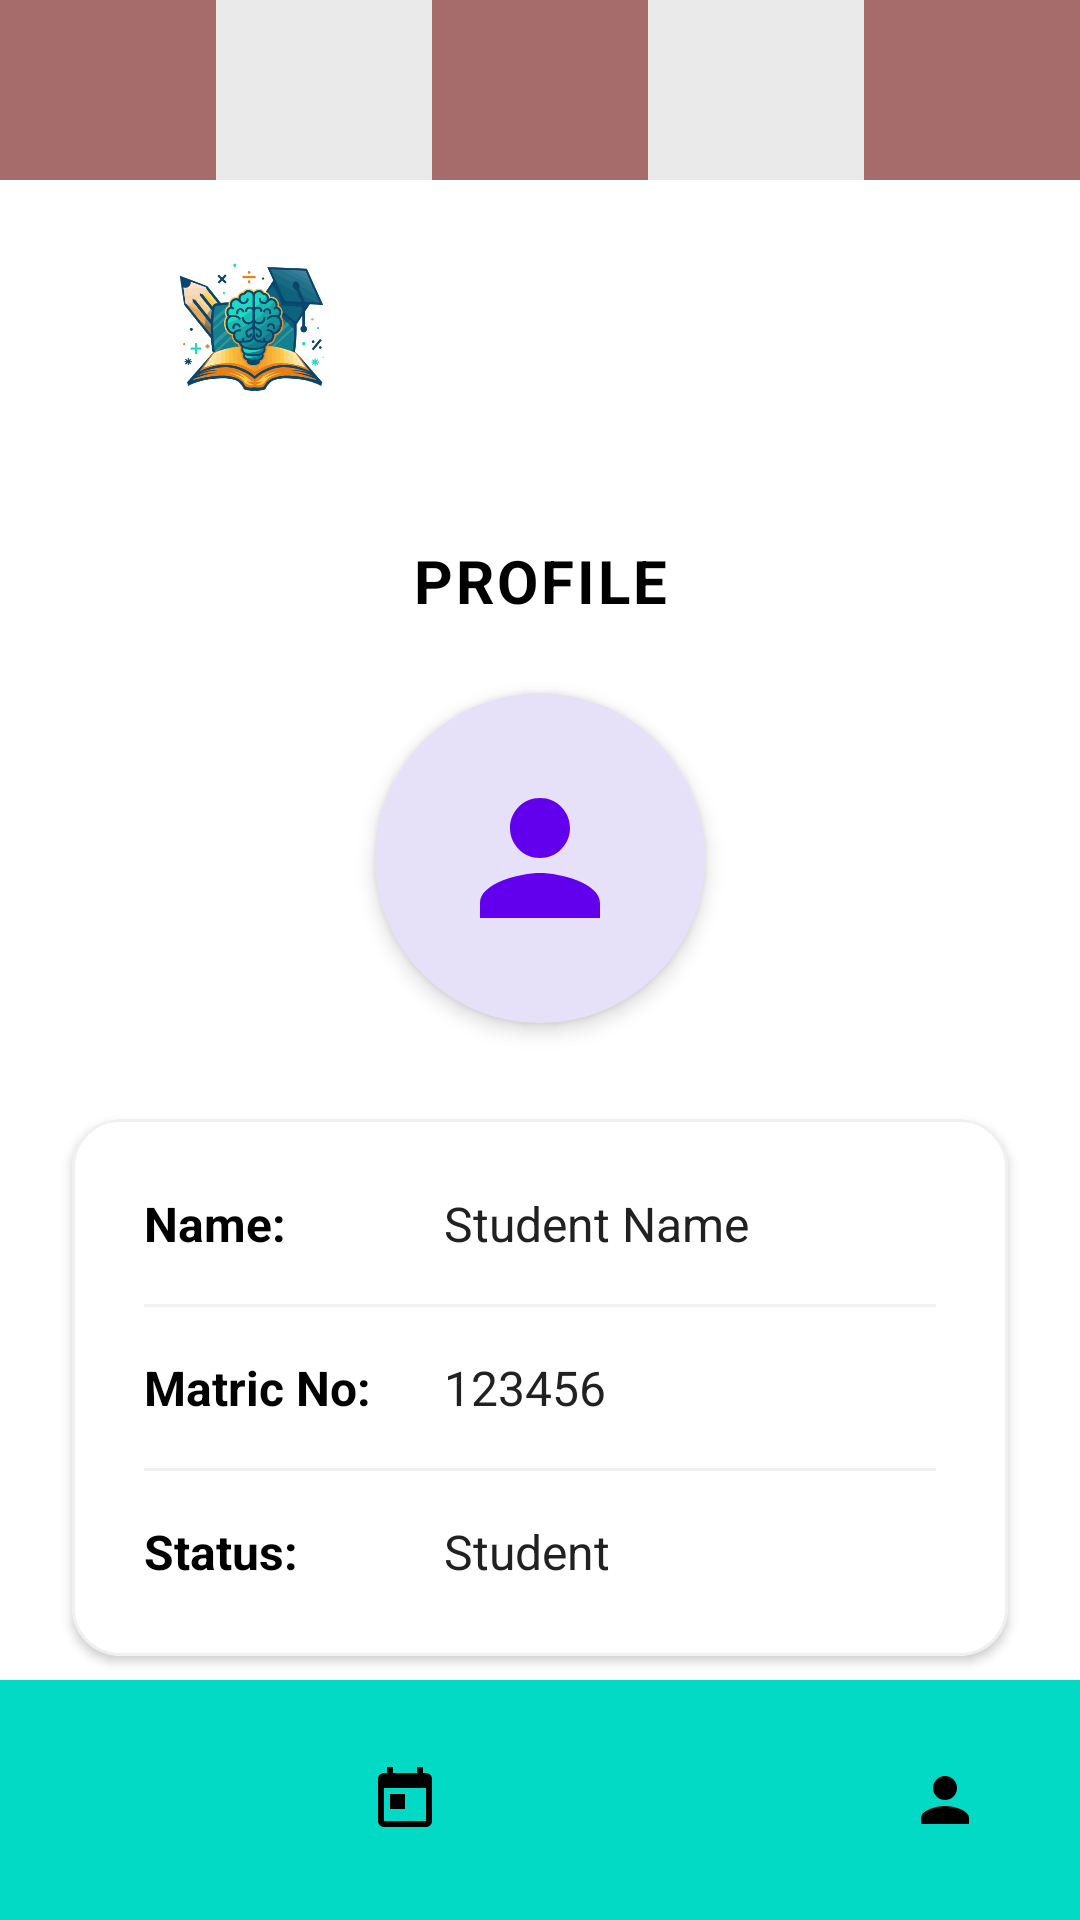

The Android layout XML behind this screen, and the referenced resources:
<!-- AndroidManifest.xml: application theme Theme.TUTORAPPS2 -->
<!-- res/layout/activity_main_profile_stud.xml -->
<?xml version="1.0" encoding="utf-8"?>
<androidx.constraintlayout.widget.ConstraintLayout xmlns:android="http://schemas.android.com/apk/res/android"
    xmlns:app="http://schemas.android.com/apk/res-auto"
    xmlns:tools="http://schemas.android.com/tools"
    android:id="@+id/main"
    android:layout_width="match_parent"
    android:layout_height="match_parent"
    android:background="@color/white"
    tools:context=".MainProfileStud">

    
    <LinearLayout
        android:id="@+id/header_layout"
        android:layout_width="match_parent"
        android:layout_height="60dp"
        android:orientation="horizontal"
        app:layout_constraintTop_toTopOf="parent">

        <View
            android:layout_width="0dp"
            android:layout_height="match_parent"
            android:layout_weight="1"
            android:background="@color/header_brown" />

        <View
            android:layout_width="0dp"
            android:layout_height="match_parent"
            android:layout_weight="1"
            android:background="@color/header_light" />

        <View
            android:layout_width="0dp"
            android:layout_height="match_parent"
            android:layout_weight="1"
            android:background="@color/header_brown" />

        <View
            android:layout_width="0dp"
            android:layout_height="match_parent"
            android:layout_weight="1"
            android:background="@color/header_light" />

        <View
            android:layout_width="0dp"
            android:layout_height="match_parent"
            android:layout_weight="1"
            android:background="@color/header_brown" />
    </LinearLayout>

    
    <ImageView
        android:id="@+id/ivLogo"
        android:layout_width="120dp"
        android:layout_height="80dp"
        android:layout_marginTop="16dp"
        android:layout_marginStart="24dp"
        android:src="@drawable/tutorlink"
        android:contentDescription="TutorLink Logo"
        android:scaleType="fitCenter"
        app:layout_constraintStart_toStartOf="parent"
        app:layout_constraintTop_toBottomOf="@id/header_layout" />

    
    <TextView
        android:id="@+id/tvProfileTitle"
        android:layout_width="wrap_content"
        android:layout_height="wrap_content"
        android:layout_marginTop="24dp"
        android:text="PROFILE"
        android:textColor="@color/black"
        android:textSize="20sp"
        android:textStyle="bold"
        android:letterSpacing="0.05"
        app:layout_constraintEnd_toEndOf="parent"
        app:layout_constraintStart_toStartOf="parent"
        app:layout_constraintTop_toBottomOf="@id/ivLogo" />

    
    <FrameLayout
        android:id="@+id/profileImageContainer"
        android:layout_width="110dp"
        android:layout_height="110dp"
        android:layout_marginTop="24dp"
        android:background="@drawable/circle_shape"
        android:elevation="4dp"
        app:layout_constraintEnd_toEndOf="parent"
        app:layout_constraintStart_toStartOf="parent"
        app:layout_constraintTop_toBottomOf="@id/tvProfileTitle">

        <ImageView
            android:layout_width="60dp"
            android:layout_height="60dp"
            android:layout_gravity="center"
            android:src="@drawable/ic_person_24"
            app:tint="@color/profile_circle_icon" />
    </FrameLayout>

    
    <com.google.android.material.card.MaterialCardView
        android:id="@+id/cardDetails"
        android:layout_width="match_parent"
        android:layout_height="wrap_content"
        android:layout_marginHorizontal="24dp"
        android:layout_marginTop="32dp"
        app:cardCornerRadius="16dp"
        app:cardElevation="2dp"
        app:cardBackgroundColor="@color/white"
        app:strokeColor="#F0F0F0"
        app:strokeWidth="1dp"
        app:layout_constraintEnd_toEndOf="parent"
        app:layout_constraintStart_toStartOf="parent"
        app:layout_constraintTop_toBottomOf="@id/profileImageContainer">

        <LinearLayout
            android:layout_width="match_parent"
            android:layout_height="wrap_content"
            android:orientation="vertical"
            android:padding="24dp">

            
            <LinearLayout
                android:layout_width="match_parent"
                android:layout_height="wrap_content"
                android:orientation="horizontal"
                android:gravity="center_vertical"
                android:layout_marginBottom="16dp">

                <TextView
                    android:layout_width="wrap_content"
                    android:layout_height="wrap_content"
                    android:text="Name:"
                    android:textColor="@color/black"
                    android:textStyle="bold"
                    android:textSize="16sp"
                    android:minWidth="100dp"/>

                <TextView
                    android:id="@+id/tvNameValue"
                    android:layout_width="wrap_content"
                    android:layout_height="wrap_content"
                    android:text="Student Name"
                    android:textColor="@color/text_primary"
                    android:textSize="16sp"
                    tools:text="John Doe"/>
            </LinearLayout>

            <View
                android:layout_width="match_parent"
                android:layout_height="1dp"
                android:background="#F0F0F0"
                android:layout_marginBottom="16dp"/>

            
            <LinearLayout
                android:layout_width="match_parent"
                android:layout_height="wrap_content"
                android:orientation="horizontal"
                android:gravity="center_vertical"
                android:layout_marginBottom="16dp">

                <TextView
                    android:layout_width="wrap_content"
                    android:layout_height="wrap_content"
                    android:text="Matric No:"
                    android:textColor="@color/black"
                    android:textStyle="bold"
                    android:textSize="16sp"
                    android:minWidth="100dp"/>

                <TextView
                    android:id="@+id/tvMatricValue"
                    android:layout_width="wrap_content"
                    android:layout_height="wrap_content"
                    android:text="123456"
                    android:textColor="@color/text_primary"
                    android:textSize="16sp"
                    tools:text="D123456789"/>
            </LinearLayout>

            <View
                android:layout_width="match_parent"
                android:layout_height="1dp"
                android:background="#F0F0F0"
                android:layout_marginBottom="16dp"/>

            
            <LinearLayout
                android:layout_width="match_parent"
                android:layout_height="wrap_content"
                android:orientation="horizontal"
                android:gravity="center_vertical">

                <TextView
                    android:layout_width="wrap_content"
                    android:layout_height="wrap_content"
                    android:text="Status:"
                    android:textColor="@color/black"
                    android:textStyle="bold"
                    android:textSize="16sp"
                    android:minWidth="100dp"/>

                <TextView
                    android:id="@+id/tvStatusValue"
                    android:layout_width="wrap_content"
                    android:layout_height="wrap_content"
                    android:text="Student"
                    android:textColor="@color/text_primary"
                    android:textSize="16sp"/>
            </LinearLayout>

        </LinearLayout>
    </com.google.android.material.card.MaterialCardView>

    
    <LinearLayout
        android:layout_width="match_parent"
        android:layout_height="wrap_content"
        android:orientation="vertical"
        android:paddingHorizontal="24dp"
        android:layout_marginTop="24dp"
        app:layout_constraintTop_toBottomOf="@id/cardDetails"
        app:layout_constraintStart_toStartOf="parent"
        app:layout_constraintEnd_toEndOf="parent">

        
        <com.google.android.material.button.MaterialButton
            android:id="@+id/btnEditProfile"
            android:layout_width="match_parent"
            android:layout_height="wrap_content"
            android:text="Edit Profile"
            android:textColor="@color/white"
            android:textStyle="bold"
            android:paddingVertical="12dp"
            app:backgroundTint="@color/primary"
            app:cornerRadius="8dp"
            android:layout_marginBottom="12dp"/>

        
        <com.google.android.material.button.MaterialButton
            android:id="@+id/btnLogout"
            android:layout_width="match_parent"
            android:layout_height="wrap_content"
            android:text="Log Out"
            android:textColor="@color/white"
            android:textStyle="bold"
            android:paddingVertical="12dp"
            app:backgroundTint="#D32F2F"
            app:cornerRadius="8dp"/>
    </LinearLayout>

    
    <com.google.android.material.bottomnavigation.BottomNavigationView
        android:id="@+id/bottom_navigation"
        android:layout_width="match_parent"
        android:layout_height="wrap_content"
        android:background="@color/secondary"
        app:itemIconTint="@color/black"
        app:itemTextColor="@color/black"
        app:labelVisibilityMode="unlabeled"
        app:layout_constraintBottom_toBottomOf="parent"
        app:menu="@menu/student_bottom_nav" />

</androidx.constraintlayout.widget.ConstraintLayout>
<!-- resources referenced by this layout -->
<resources>
  <color name="black">#FF000000</color>
  <color name="header_brown">#A66B6B</color>
  <color name="header_light">#EAEAEA</color>
  <color name="primary">#6200EE</color>
  <color name="profile_circle_icon">#6200EE</color>
  <color name="secondary">#03DAC6</color>
  <color name="text_primary">#212121</color>
  <color name="white">#FFFFFFFF</color>
  <!-- drawable circle_shape (drawable) -->
  <?xml version="1.0" encoding="utf-8"?>
  <shape xmlns:android="http://schemas.android.com/apk/res/android"
      android:shape="oval">
      <solid android:color="@color/profile_circle_bg" />
  </shape>
  <!-- drawable ic_person_24 (drawable) -->
  <vector android:height="24dp" android:tint="#000000"
      android:viewportHeight="24" android:viewportWidth="24"
      android:width="24dp" xmlns:android="http://schemas.android.com/apk/res/android">
      <path android:fillColor="@android:color/white" android:pathData="M12,12c2.21,0 4,-1.79 4,-4s-1.79,-4 -4,-4 -4,1.79 -4,4 1.79,4 4,4zm0,2c-2.67,0 -8,1.34 -8,4v2h16v-2c0,-2.66 -5.33,-4 -8,-4z"/>
  </vector>
  <!-- drawable tutorlink: png bitmap (drawable, 49349 bytes) -->
  <style name="Theme.TUTORAPPS2" parent="Base.Theme.TUTORAPPS2" />
  <color name="profile_circle_bg">#E6E1F9</color>
  <style name="Base.Theme.TUTORAPPS2" parent="Theme.Material3.DayNight.NoActionBar">
          
          
      </style>
</resources>
